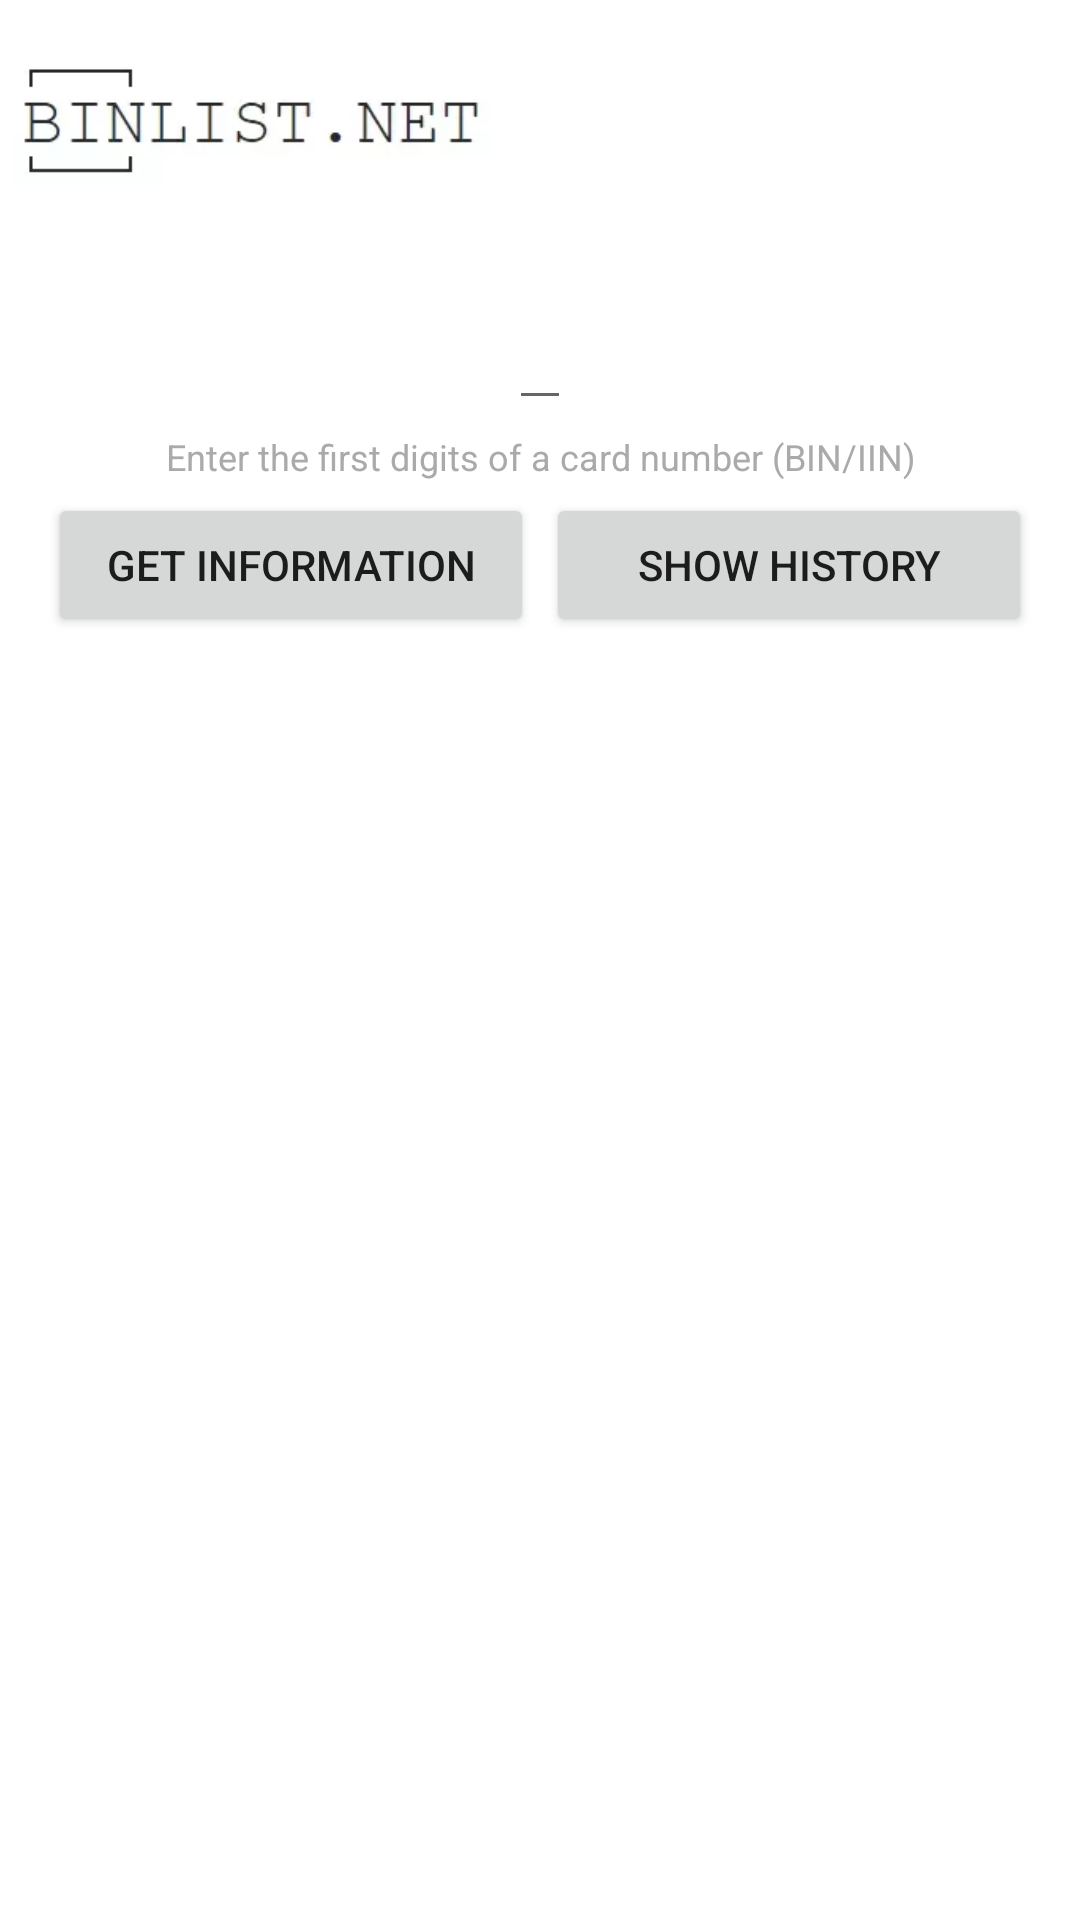

Layout XML and referenced resources for this Android screen:
<!-- AndroidManifest.xml: application theme Theme.BIN_Info -->
<!-- res/layout/activity_main.xml -->
<?xml version="1.0" encoding="utf-8"?>
<androidx.constraintlayout.widget.ConstraintLayout xmlns:android="http://schemas.android.com/apk/res/android"
    xmlns:app="http://schemas.android.com/apk/res-auto"
    xmlns:tools="http://schemas.android.com/tools"
    android:layout_width="match_parent"
    android:layout_height="match_parent"
    tools:context=".view.MainActivity">

    <ImageView
        android:id="@+id/activity_main_logo"
        android:layout_width="160dp"
        android:layout_height="80dp"
        android:layout_marginStart="4dp"
        android:src="@drawable/logo_binlist"
        app:layout_constraintStart_toStartOf="parent"
        app:layout_constraintTop_toTopOf="parent" />

    <EditText
        android:id="@+id/activity_main_edit_text_bin"
        android:layout_width="wrap_content"
        android:layout_height="wrap_content"
        android:text=""
        android:textColor="@color/black"
        android:textSize="32sp"
        app:layout_constraintEnd_toEndOf="parent"
        app:layout_constraintStart_toStartOf="parent"
        app:layout_constraintTop_toBottomOf="@id/activity_main_logo" />

    <ImageButton
        android:id="@+id/activity_main_clear_bin_number"
        android:layout_width="wrap_content"
        android:layout_height="wrap_content"
        android:src="@drawable/ic_baseline_clear_24dp"
        android:visibility="invisible"
        app:layout_constraintStart_toEndOf="@id/activity_main_edit_text_bin"
        app:layout_constraintTop_toTopOf="@id/activity_main_edit_text_bin" />

    <View
        android:id="@+id/divider"
        style="@style/Divider"
        android:layout_marginStart="38dp"
        android:layout_marginEnd="38dp"
        app:layout_constraintEnd_toEndOf="parent"
        app:layout_constraintStart_toStartOf="parent"
        app:layout_constraintTop_toBottomOf="@id/activity_main_edit_text_bin" />

    <TextView
        android:id="@+id/activity_main_tv_hint"
        android:layout_width="wrap_content"
        android:layout_height="wrap_content"
        android:layout_marginTop="4dp"
        android:text="@string/hint"
        android:textAlignment="center"
        android:textColor="@android:color/darker_gray"
        android:textSize="12sp"
        app:layout_constraintEnd_toEndOf="parent"
        app:layout_constraintStart_toStartOf="parent"
        app:layout_constraintTop_toBottomOf="@id/divider" />

    <Button
        android:id="@+id/activity_main_button_get_info"
        android:layout_width="0dp"
        android:layout_height="wrap_content"
        android:layout_marginTop="4dp"
        android:layout_marginStart="16dp"
        android:text="@string/get_info"
        app:layout_constraintStart_toStartOf="parent"
        app:layout_constraintTop_toBottomOf="@id/activity_main_tv_hint"
        app:layout_constraintWidth_percent="0.45"/>

    <Button
        android:id="@+id/activity_main_button_show_history"
        android:layout_width="0dp"
        android:layout_height="wrap_content"
        android:layout_marginTop="4dp"
        android:layout_marginEnd="16dp"
        android:text="@string/show_history"
        app:layout_constraintEnd_toEndOf="parent"
        app:layout_constraintTop_toBottomOf="@id/activity_main_tv_hint"
        app:layout_constraintWidth_percent="0.45"/>

    <FrameLayout
        android:id="@+id/fragment_place_holder"
        android:layout_width="match_parent"
        android:layout_height="wrap_content"
        android:layout_marginTop="4dp"
        app:layout_constraintEnd_toEndOf="parent"
        app:layout_constraintStart_toStartOf="parent"
        app:layout_constraintTop_toBottomOf="@id/activity_main_button_get_info" />

</androidx.constraintlayout.widget.ConstraintLayout>
<!-- resources referenced by this layout -->
<resources>
  <!-- drawable logo_binlist: webp bitmap (drawable-v24, 1794 bytes) -->
  <string name="get_info">Get information</string>
  <string name="hint">Enter the first digits of a card number (BIN/IIN)</string>
  <string name="show_history">Show history</string>
  <style name="Theme.BIN_Info" parent="Theme.MaterialComponents.DayNight.DarkActionBar">
          
          <item name="colorPrimary">@color/purple_500</item>
          <item name="colorPrimaryVariant">@color/purple_700</item>
          <item name="colorOnPrimary">@color/white</item>
          
          <item name="colorSecondary">@color/teal_200</item>
          <item name="colorSecondaryVariant">@color/teal_700</item>
          <item name="colorOnSecondary">@color/black</item>
          
          <item name="android:statusBarColor">?attr/colorPrimaryVariant</item>
          
      </style>
  <!-- not gathered from this repository: default colours our renderer supplied (Android Studio template values) -->
  <color name="purple_500">#FF6200EE</color>
  <color name="purple_700">#FF3700B3</color>
  <color name="teal_200">#FF03DAC5</color>
  <color name="teal_700">#FF018786</color>
  <color name="black">#FF000000</color>
  <color name="white">#FFFFFFFF</color>
</resources>
